Run: headless pygame with SDL's dummy video driver; simulated clock (each Clock.tick advances the game by its frame time, no real sleeping); random seed 0; keys injected as events and as key.get_pressed() state; no mouse input.
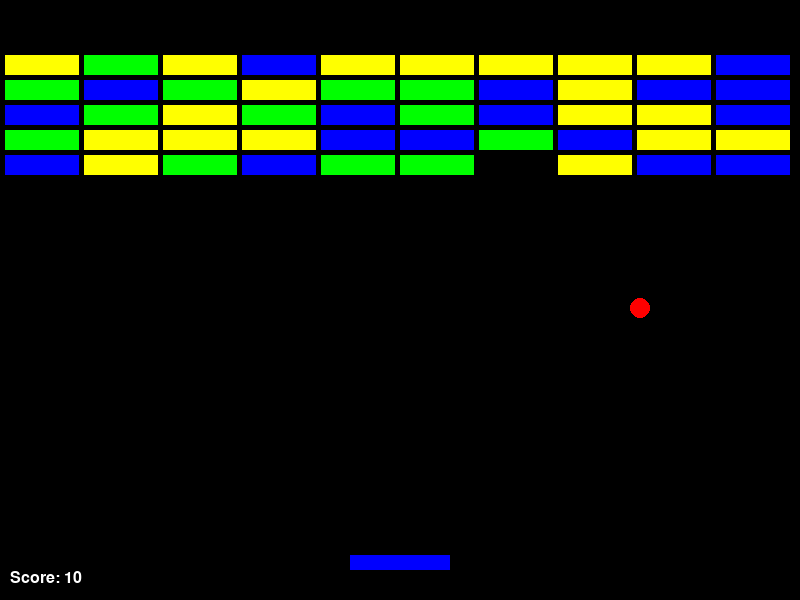
Frame 1 of 4 · flips 1–60 · no input
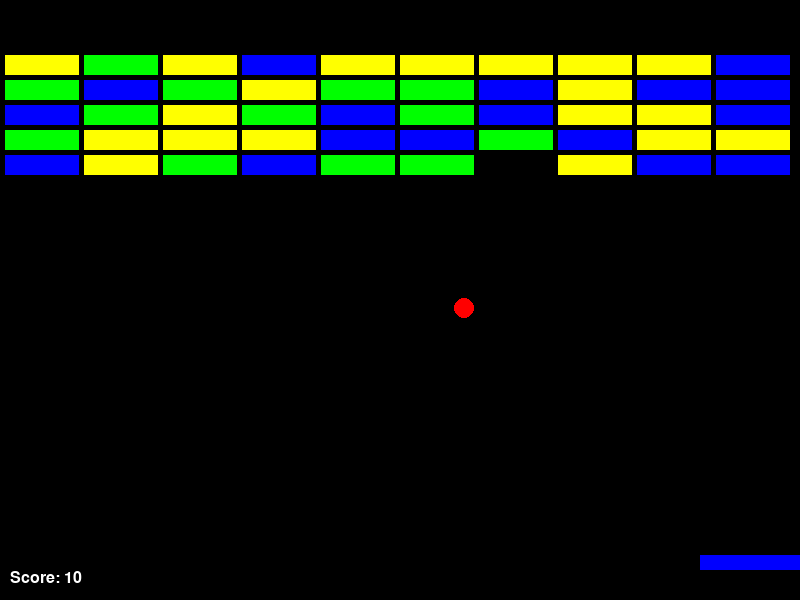
Frame 2 of 4 · flips 61–180 · tapped SPACE, RETURN · held RIGHT (→), D
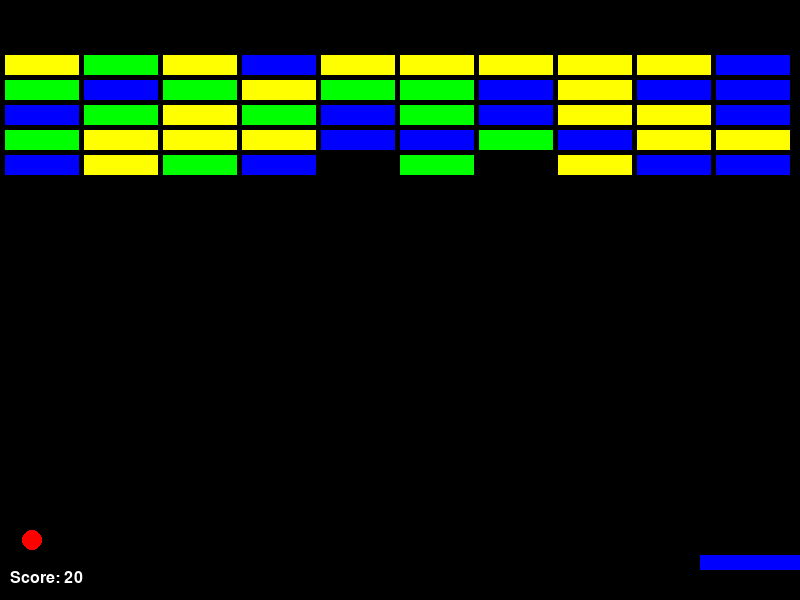
Frame 3 of 4 · flips 181–300 · held DOWN (↓), S
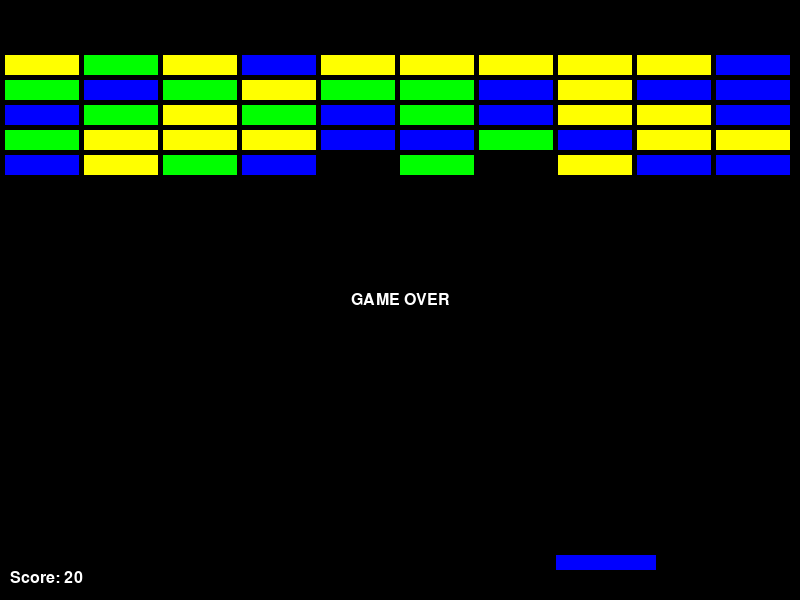
Frame 4 of 4 · flips 301–420 · held LEFT (←), A, UP (↑), W

The pygame program that drew these frames:

import pygame
import sys
import random

# Pygame の初期化
pygame.init()

# 画面サイズの設定
SCREEN_WIDTH = 800
SCREEN_HEIGHT = 600
screen = pygame.display.set_mode((SCREEN_WIDTH, SCREEN_HEIGHT))
pygame.display.set_caption("ブロック崩しゲーム")

# 色の定義
WHITE = (255, 255, 255)
BLACK = (0, 0, 0)
BLUE  = (0, 0, 255)
RED   = (255, 0, 0)
GREEN = (0, 255, 0)
YELLOW = (255, 255, 0)

# FPS の設定
clock = pygame.time.Clock()
FPS = 60

# パドルクラス
class Paddle(pygame.sprite.Sprite):
    def __init__(self):
        super().__init__()
        self.width = 100
        self.height = 15
        self.image = pygame.Surface((self.width, self.height))
        self.image.fill(BLUE)
        self.rect = self.image.get_rect()
        self.rect.midbottom = (SCREEN_WIDTH // 2, SCREEN_HEIGHT - 30)
        self.speed = 8

    def update(self):
        keys = pygame.key.get_pressed()
        if keys[pygame.K_LEFT]:
            self.rect.x -= self.speed
        if keys[pygame.K_RIGHT]:
            self.rect.x += self.speed

        # 画面外に出ないように制限
        if self.rect.left < 0:
            self.rect.left = 0
        if self.rect.right > SCREEN_WIDTH:
            self.rect.right = SCREEN_WIDTH

# ボールクラス
class Ball(pygame.sprite.Sprite):
    def __init__(self):
        super().__init__()
        self.radius = 10
        # アルファチャンネル付きの Surface を作成し、円を描画
        self.image = pygame.Surface((self.radius*2, self.radius*2), pygame.SRCALPHA)
        pygame.draw.circle(self.image, RED, (self.radius, self.radius), self.radius)
        self.rect = self.image.get_rect()
        self.rect.center = (SCREEN_WIDTH // 2, SCREEN_HEIGHT // 2)
        self.speed_x = random.choice([-4, 4])
        self.speed_y = -4

    def update(self):
        self.rect.x += self.speed_x
        self.rect.y += self.speed_y

        # 壁との衝突処理（左右と上）
        if self.rect.left <= 0 or self.rect.right >= SCREEN_WIDTH:
            self.speed_x = -self.speed_x
        if self.rect.top <= 0:
            self.speed_y = -self.speed_y

# ブロッククラス
class Brick(pygame.sprite.Sprite):
    def __init__(self, x, y, width, height, color):
        super().__init__()
        self.image = pygame.Surface((width, height))
        self.image.fill(color)
        self.rect = self.image.get_rect(topleft=(x, y))

# ブロック群を生成する関数
def create_bricks(rows, cols):
    brick_group = pygame.sprite.Group()
    padding = 5  # ブロック間の隙間
    # 各ブロックの幅を計算
    brick_width = (SCREEN_WIDTH - (cols + 1) * padding) // cols
    brick_height = 20
    for row in range(rows):
        for col in range(cols):
            x = padding + col * (brick_width + padding)
            y = padding + row * (brick_height + padding) + 50  # 上部からのオフセット
            color = random.choice([GREEN, YELLOW, BLUE])
            brick = Brick(x, y, brick_width, brick_height, color)
            brick_group.add(brick)
    return brick_group

def main():
    # パドル、ボール、ブロック群の生成
    paddle = Paddle()
    ball = Ball()
    all_sprites = pygame.sprite.Group()
    all_sprites.add(paddle)
    all_sprites.add(ball)
    bricks = create_bricks(5, 10)  # 5行 x 10列のブロック

    score = 0
    font = pygame.font.SysFont("Arial", 24)
    running = True
    game_over = False

    while running:
        clock.tick(FPS)
        for event in pygame.event.get():
            if event.type == pygame.QUIT:
                running = False

        if not game_over:
            # 各スプライトの更新
            all_sprites.update()

            # ボールとパドルの衝突判定
            if pygame.sprite.collide_rect(ball, paddle):
                # 衝突位置に応じてボールの反射角を調整
                offset = (ball.rect.centerx - paddle.rect.centerx) / (paddle.width / 2)
                ball.speed_x = 4 * offset
                ball.speed_y = -abs(ball.speed_y)

            # ボールとブロックの衝突判定（衝突したブロックは削除）
            hit_bricks = pygame.sprite.spritecollide(ball, bricks, True)
            if hit_bricks:
                ball.speed_y = -ball.speed_y
                score += len(hit_bricks) * 10

            # ボールが画面下部に落ちた場合 → ゲームオーバー
            if ball.rect.top > SCREEN_HEIGHT:
                game_over = True

            # 全ブロックを破壊したらクリア
            if len(bricks) == 0:
                game_over = True

        # 画面の描画
        screen.fill(BLACK)
        all_sprites.draw(screen)
        bricks.draw(screen)

        # スコアの表示
        score_text = font.render(f"Score: {score}", True, WHITE)
        screen.blit(score_text, (10, SCREEN_HEIGHT - 30))

        if game_over:
            # ゲーム終了時のメッセージ表示
            msg = "CLEAR!" if len(bricks) == 0 else "GAME OVER"
            msg_text = font.render(msg, True, WHITE)
            msg_rect = msg_text.get_rect(center=(SCREEN_WIDTH // 2, SCREEN_HEIGHT // 2))
            screen.blit(msg_text, msg_rect)

        pygame.display.flip()

    pygame.quit()
    sys.exit()

if __name__ == "__main__":
    main()
